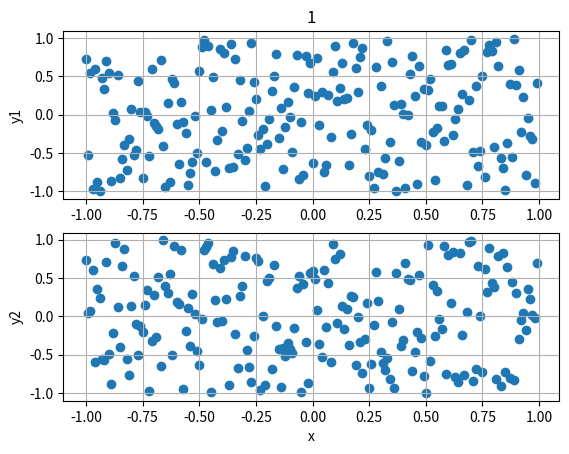

Write the Python code that produced this figure.
import matplotlib
import matplotlib.pyplot as plt
import numpy as np
import random


def one_scatter_method():
    x_array = np.arange(-1.0, 1.0, 0.01)
    y_array = np.arange(-1.0, 1.0, 0.01)
    random.shuffle(y_array)

    fig, ax = plt.subplots()
    ax.scatter(x_array, y_array)  # 每个点对应坐标的x,y值
    ax.grid()
    ax.set_xlabel('x')
    ax.set_ylabel('y')
    ax.set_title('title')
    plt.show()

def two_scatter_method():
    x1_array = np.arange(-1.0, 1.0, 0.01)
    y1_array = np.arange(-1.0, 1.0, 0.01)
    random.shuffle(y1_array)
    x2_array = np.arange(-1.0, 1.0, 0.01)
    y2_array = np.arange(-1.0, 1.0, 0.01)
    random.shuffle(y2_array)

    fig, (ax1, ax2) = plt.subplots(nrows=2, ncols=1)
    ax1.scatter(x1_array, y1_array)
    ax1.grid()
    ax1.set_ylabel('y1')
    ax1.set_title('title')

    ax2.scatter(x2_array, y2_array)
    ax2.set_ylabel('y2')
    ax2.set_xlabel('x')

    plt.show()


def two_scatter_method_two():
    x1_array = np.arange(-1.0, 1.0, 0.01)
    y1_array = np.arange(-1.0, 1.0, 0.01)
    random.shuffle(y1_array)
    x2_array = np.arange(-1.0, 1.0, 0.01)
    y2_array = np.arange(-1.0, 1.0, 0.01)
    random.shuffle(y2_array)
    plt.subplot(2, 1, 1)
    plt.scatter(x1_array, y1_array)
    plt.title('1')
    plt.ylabel('y1')
    plt.grid()
    plt.subplot(2, 1, 2)
    plt.scatter(x2_array, y2_array)
    plt.grid()
    plt.xlabel('x')
    plt.ylabel('y2')
    plt.show()


if __name__ == "__main__":
    two_scatter_method_two()
